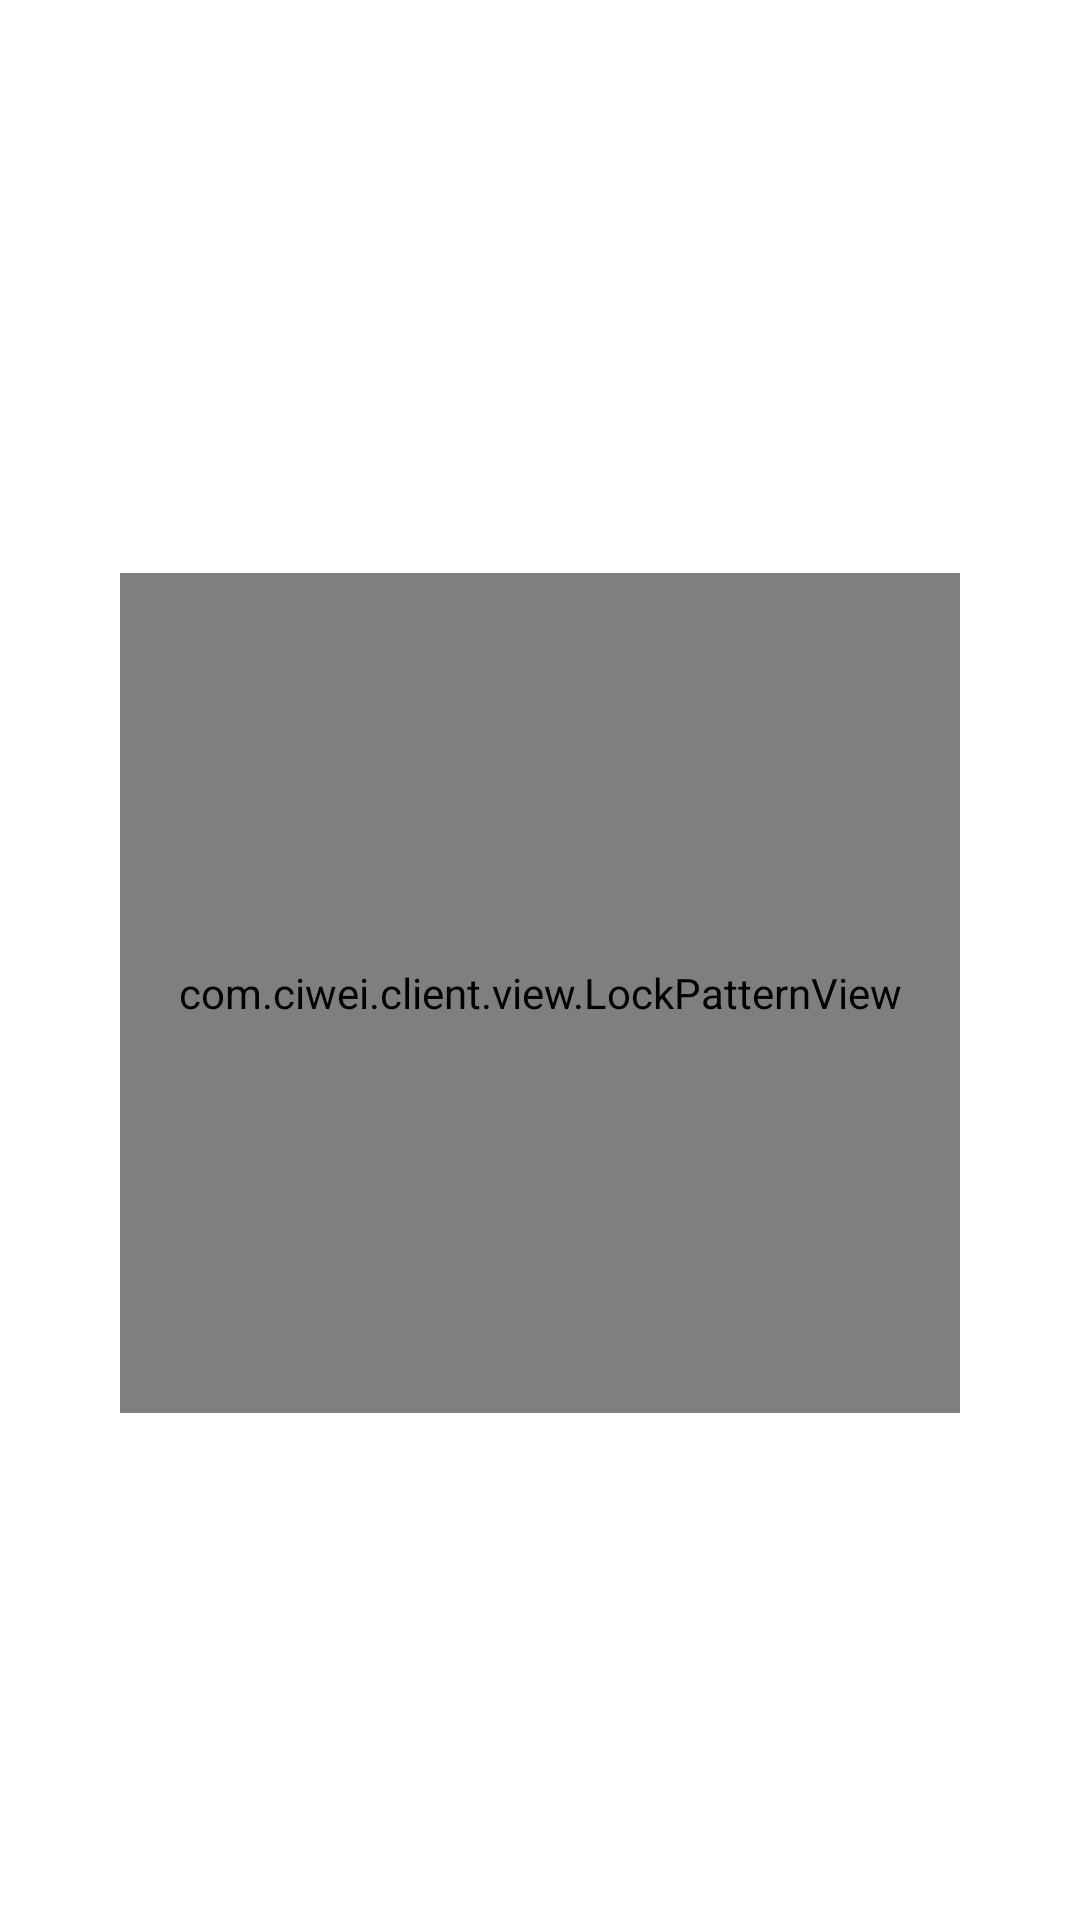

The Android layout XML behind this screen, and the referenced resources:
<!-- AndroidManifest.xml: application theme AppTheme -->
<!-- res/layout/gesturepassword_unlock.xml -->
<?xml version="1.0" encoding="utf-8"?>
<LinearLayout xmlns:android="http://schemas.android.com/apk/res/android"
    android:id="@+id/gesturepwd_root"
    android:layout_width="fill_parent"
    android:layout_height="fill_parent"
    android:background="@color/color_FFFFFF"
    android:orientation="vertical" >

    <View
        android:id="@id/gesturepwd_creat_gap1"
        android:layout_width="fill_parent"
        android:layout_height="50.0dip"
        android:layout_weight="1.0" />

    
        
        
        
        
        
        
        
        
        

    <View
        android:id="@id/gesturepwd_creat_gap1"
        android:layout_width="fill_parent"
        android:layout_height="30.0dip"
        android:layout_weight="1.0" />

    <TextView
        android:id="@+id/gesturepwd_unlock_text"
        android:layout_width="fill_parent"
        android:layout_height="wrap_content"
        android:layout_marginLeft="40.0dip"
        android:layout_marginRight="40.0dip"
        android:layout_marginTop="0.0dip"
        android:gravity="center_horizontal"
        android:text="请绘制手势密码"
        android:textColor="@android:color/white"
        android:shadowColor="#b3ffffff"
        android:shadowRadius="1.0"
        android:textSize="16.0sp" />

    <View
        android:id="@id/gesturepwd_creat_gap1"
        android:layout_width="fill_parent"
        android:layout_height="4.0dip"
        android:layout_weight="1.0" />

    <TextView
        android:id="@+id/gesturepwd_unlock_failtip"
        android:layout_width="fill_parent"
        android:layout_height="wrap_content"
        android:layout_marginLeft="40.0dip"
        android:layout_marginRight="40.0dip"
        android:layout_marginTop="0.0dip"
        android:gravity="center_horizontal"
        android:shadowColor="#b3ffffff"
        android:shadowRadius="1.0"
        android:text="5次失败后，需要重新登录。"
        android:textColor="@android:color/white"
        android:textSize="12.0sp"
        android:visibility="invisible" />

    <View
        android:id="@id/gesturepwd_creat_gap1"
        android:layout_width="fill_parent"
        android:layout_height="0.0dip"
        android:layout_weight="1.0" />

    <com.ciwei.client.view.LockPatternView
        android:id="@+id/gesturepwd_unlock_lockview"
        android:layout_width="280.0dip"
        android:layout_height="280.0dip"
        android:layout_gravity="center_horizontal"
        android:layout_marginTop="0.0dip" />

    <View
        android:id="@id/gesturepwd_creat_gap1"
        android:layout_width="fill_parent"
        android:layout_height="40.0dip"
        android:layout_weight="1.0" />

    <TextView
        android:id="@+id/gesturepwd_unlock_forget"
        android:layout_width="fill_parent"
        android:layout_height="wrap_content"
        android:layout_marginTop="0.0dip"
        android:gravity="center_horizontal"
        android:text="忘记密码"
        android:textColor="@android:color/white"
        android:shadowColor="#e0ffffff"
        android:shadowDy="1.0"
        android:shadowRadius="1.0"
        android:textSize="14.0sp" />

    <View
        android:id="@id/gesturepwd_creat_gap1"
        android:layout_width="fill_parent"
        android:layout_height="75.0dip"
        android:layout_weight="1.0" />

</LinearLayout>
<!-- resources referenced by this layout -->
<resources>
  <color name="color_FFFFFF">#FFFFFF</color>
  <style name="AppTheme" parent="Theme.AppCompat.Light.DarkActionBar">
          
      </style>
</resources>
